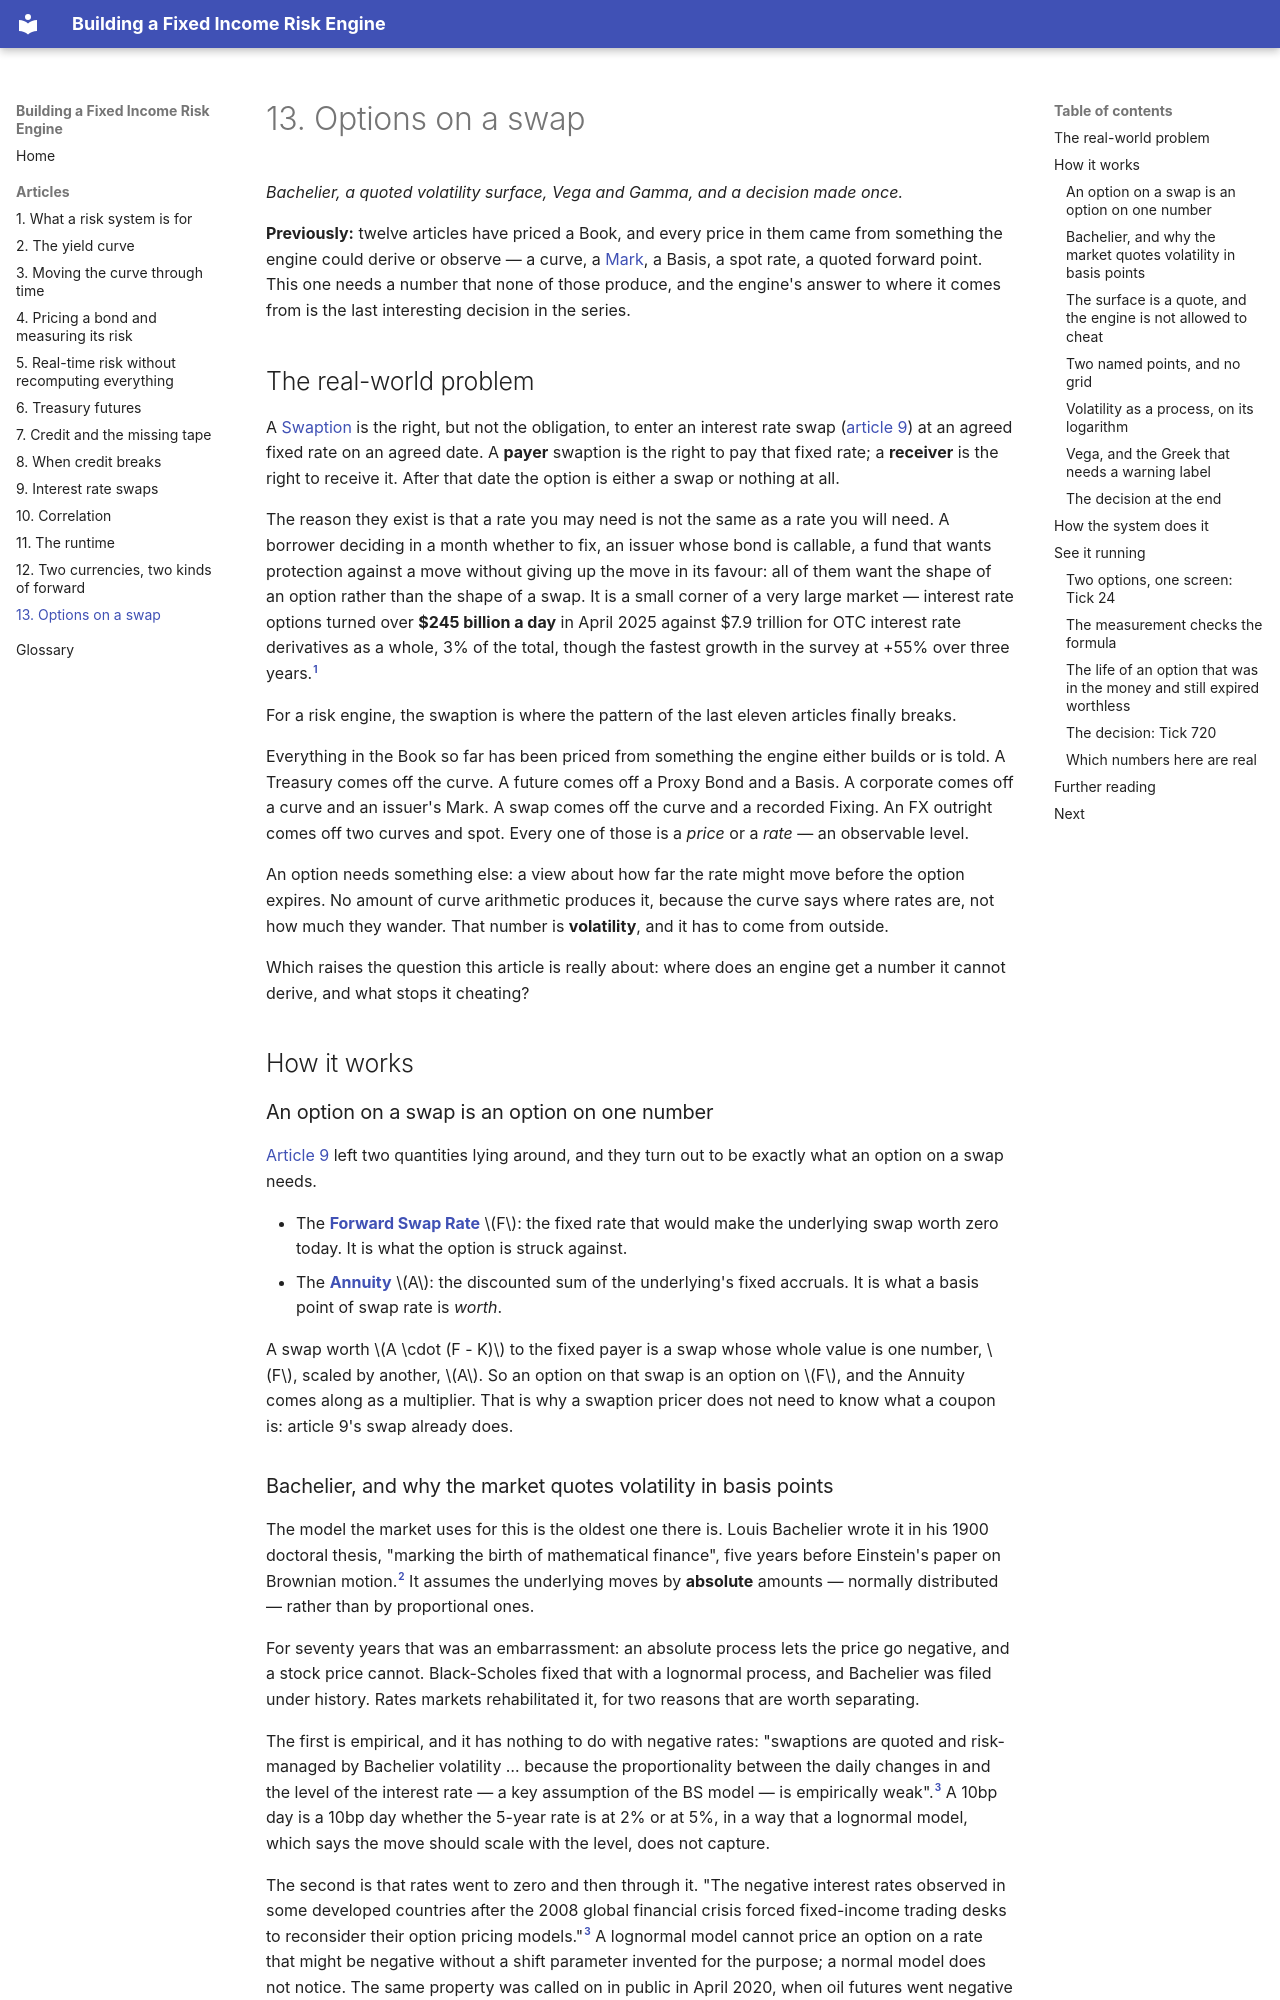

repository: suhasghorp/suhasghorp.github.io · page: fixed-income-risk/13-swaptions/index.html · generator: mkdocs

# 13. Options on a swap

*Bachelier, a quoted volatility surface, Vega and Gamma, and a decision made once.*

**Previously:** twelve articles have priced a Book, and every price in them came from something the engine
could derive or observe — a curve, a [Mark](glossary.md#mark), a Basis, a spot rate, a quoted forward
point. This one needs a number that none of those produce, and the engine's answer to where it comes from
is the last interesting decision in the series.

## The real-world problem

A [Swaption](glossary.md#swaption) is the right, but not the obligation, to enter an interest rate swap
([article 9](09-interest-rate-swaps.md)) at an agreed fixed rate on an agreed date. A **payer**
swaption is the right to pay that fixed rate; a **receiver** is the right to receive it. After that date
the option is either a swap or nothing at all.

The reason they exist is that a rate you may need is not the same as a rate you will need. A borrower
deciding in a month whether to fix, an issuer whose bond is callable, a fund that wants protection against
a move without giving up the move in its favour: all of them want the shape of an option rather than the
shape of a swap. It is a small corner of a very large market — interest rate options turned over
**$245 billion a day** in April 2025 against $7.9 trillion for OTC interest rate derivatives as a whole,
3% of the total, though the fastest growth in the survey at +55% over three years.[^bis-ird]

For a risk engine, the swaption is where the pattern of the last eleven articles finally breaks.

Everything in the Book so far has been priced from something the engine either builds or is told. A
Treasury comes off the curve. A future comes off a Proxy Bond and a Basis. A corporate comes off a curve
and an issuer's Mark. A swap comes off the curve and a recorded Fixing. An FX outright comes off two
curves and spot. Every one of those is a *price* or a *rate* — an observable level.

An option needs something else: a view about how far the rate might move before the option expires. No
amount of curve arithmetic produces it, because the curve says where rates are, not how much they wander.
That number is **volatility**, and it has to come from outside.

Which raises the question this article is really about: where does an engine get a number it cannot
derive, and what stops it cheating?

## How it works

### An option on a swap is an option on one number

[Article 9](09-interest-rate-swaps.md) left two quantities lying around, and they turn out to be exactly
what an option on a swap needs.

- The **[Forward Swap Rate](glossary.md#forward-swap-rate)** $F$: the fixed rate that would make the
  underlying swap worth zero today. It is what the option is struck against.
- The **[Annuity](glossary.md#annuity)** $A$: the discounted sum of the underlying's fixed accruals. It is
  what a basis point of swap rate is *worth*.

A swap worth $A \cdot (F - K)$ to the fixed payer is a swap whose whole value is one number, $F$, scaled by
another, $A$. So an option on that swap is an option on $F$, and the Annuity comes along as a multiplier.
That is why a swaption pricer does not need to know what a coupon is: article 9's swap already does.
